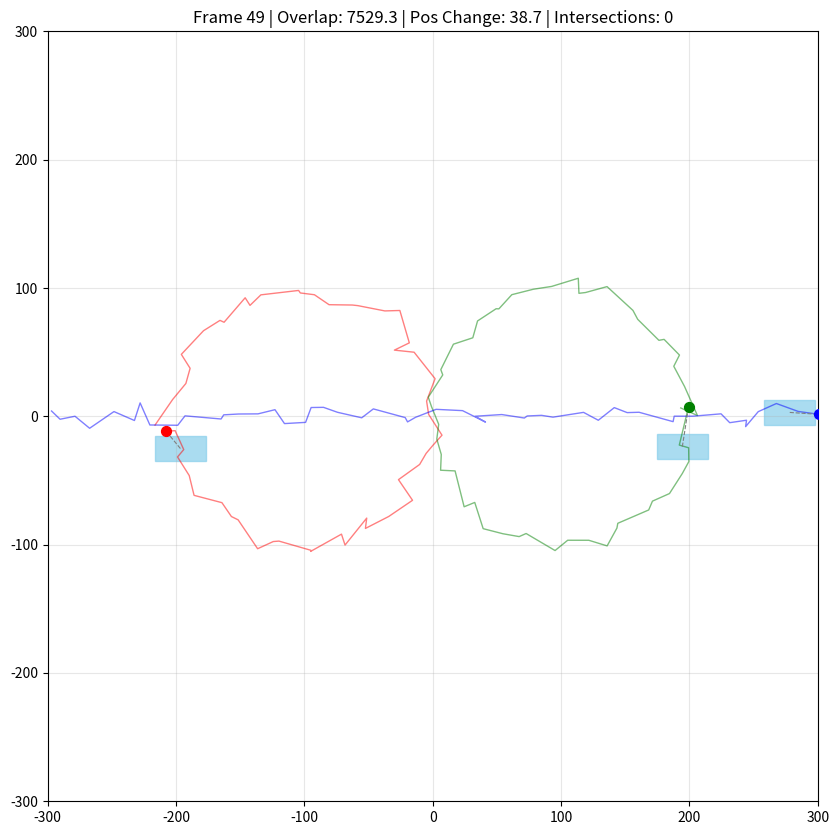

The matplotlib source for this figure:
import numpy as np
import matplotlib.pyplot as plt
import matplotlib.animation as animation
from matplotlib.patches import Rectangle
import random

# 参数（来自 Appendix A1 和 A2）
W_LABEL_LABEL = 80
W_LABEL_FEATURE = 50
W_ORIENTATION = [1, 2, 3, 4]  # 四个象限的优先级
W_DISTANCE = 20
W_OUT_OF_AXES = 320
W_INTERSECT = 1
W_RADIUS = 10  # 约束传递中的半径权重
W_ANGLE = 5    # 约束传递中的角度权重
MAX_RADIUS = 300

# 力导向参数
W_LABEL_COLLISION = 50
D_LABEL_COLLISION = 30
W_FEATURE_COLLISION = 60
D_FEATURE_COLLISION = 17
W_PULL = 25
D_PULL = 18
C_FRICTION = 0.7
W_FRICTION = 6
W_SPACE = 20
W_TIME = 15
DT = 0.1
DELTA_T = 5  # 时间力中的未来时间（秒）

class Label:
    def __init__(self, feature, angle, radius):
        self.feature = feature
        self.angle = angle
        self.radius = radius
        self.position = self.polar_to_cartesian(angle, radius)
        self.velocity = np.array([0.0, 0.0])

    def polar_to_cartesian(self, angle, radius):
        return np.array([radius * np.cos(np.deg2rad(angle)), radius * np.sin(np.deg2rad(angle))])

    def cartesian_to_polar(self):
        x, y = self.position
        r = np.hypot(x, y)
        theta = np.rad2deg(np.arctan2(y, x)) % 360
        return theta, r

    def copy(self):
        new_label = Label(self.feature, self.angle, self.radius)
        new_label.position = self.position.copy()
        new_label.velocity = self.velocity.copy()
        return new_label

class Feature:
    def __init__(self, id, path):
        self.id = id
        self.path = np.array(path)
        self.current_pos = None
        self.velocity = np.array([0.0, 0.0])
        self.path_history = []

    def update_velocity(self, previous_position, current_position, delta_time):
        self.velocity = (current_position - previous_position) / delta_time

def get_rect(entity):
    pos = entity.position
    return {'x': pos[0] - 20, 'y': pos[1] - 10, 'width': 40, 'height': 20}

def calculate_rect_overlap(rect1, rect2):
    left = max(rect1['x'], rect2['x'])
    right = min(rect1['x'] + rect1['width'], rect2['x'] + rect2['width'])
    bottom = max(rect1['y'], rect2['y'])
    top = min(rect1['y'] + rect1['height'], rect2['y'] + rect2['height'])
    if left >= right or bottom >= top:
        return 0
    return (right - left) * (top - bottom)

def calculate_overlap(labels, features):
    E_overlap = 0
    for i in range(len(labels)):
        for j in range(i + 1, len(labels)):
            rect1 = get_rect(labels[i])
            rect2 = get_rect(labels[j])
            overlap_area = calculate_rect_overlap(rect1, rect2)
            E_overlap += W_LABEL_LABEL * overlap_area
        for feat in features:
            label_rect = get_rect(labels[i])
            feat_rect = {'x': feat.current_pos[0] - 8, 'y': feat.current_pos[1] - 8, 'width': 16, 'height': 16}
            overlap_area = calculate_rect_overlap(label_rect, feat_rect)
            E_overlap += W_LABEL_FEATURE * overlap_area
    return E_overlap

def calculate_intersections(labels):
    intersections = 0
    for i, label1 in enumerate(labels[:-1]):
        p1, q1 = label1.position, label1.feature.current_pos
        for label2 in labels[i + 1:]:
            p2, q2 = label2.position, label2.feature.current_pos
            if line_intersects(p1, q1, p2, q2):
                intersections += 1
    return intersections

def line_intersects(p1, q1, p2, q2):
    def ccw(a, b, c):
        return (c[1] - a[1]) * (b[0] - a[0]) > (b[1] - a[1]) * (c[0] - a[0])
    return ccw(p1, q1, p2) != ccw(p1, q1, q2) and ccw(p2, q2, p1) != ccw(p2, q2, q1)


def energy_function(labels, features, previous_labels=None):
    E_overlap = 0
    E_position = 0
    E_aesthetics = 0
    E_constraint = 0

    # 计算重叠能量（E_overlap）
    for i in range(len(labels)):
        rect_i = get_rect(labels[i])
        for j in range(i + 1, len(labels)):
            rect_j = get_rect(labels[j])
            overlap_area = calculate_rect_overlap(rect_i, rect_j)
            E_overlap += W_LABEL_LABEL * overlap_area
        for feat in features:
            feat_rect = {'x': feat.current_pos[0] - 8, 'y': feat.current_pos[1] - 8, 'width': 16, 'height': 16}
            E_overlap += W_LABEL_FEATURE * calculate_rect_overlap(rect_i, feat_rect)

    # 计算位置能量（E_position）
    for label in labels:
        angle, radius = label.cartesian_to_polar()
        quadrant = (int(angle // 90) % 4)  # 0-3对应四个象限
        E_position += W_ORIENTATION[quadrant] * W_DISTANCE * radius

    # 计算美学能量（E_aesthetics）
    intersections = calculate_intersections(labels)
    E_aesthetics += intersections * W_INTERSECT
    for label in labels:
        rect = get_rect(label)
        if np.hypot(rect['x'], rect['y']) > MAX_RADIUS:
            E_aesthetics += W_OUT_OF_AXES

    # 计算约束能量（E_constraint）
    if previous_labels:
        for label, prev_label in zip(labels, previous_labels):
            theta_curr, r_curr = label.cartesian_to_polar()
            theta_prev, r_prev = prev_label.cartesian_to_polar()
            E_constraint += W_RADIUS * abs(r_curr - r_prev) + W_ANGLE * abs(theta_curr - theta_prev)

    return E_overlap + E_position + E_aesthetics + E_constraint

def simulated_annealing(features, T_initial=1000, max_iterations=1000, previous_labels=None):
    labels = [Label(feat, random.uniform(0, 360), random.uniform(100, 200)) for feat in features]
    current_energy = energy_function(labels, features, previous_labels)
    best_labels = [label.copy() for label in labels]
    best_energy = current_energy
    T = T_initial
    for _ in range(max_iterations):
        new_labels = [label.copy() for label in labels]
        idx = random.randint(0, len(new_labels) - 1)
        new_labels[idx].angle += np.random.normal(0, 5)
        new_labels[idx].radius += np.random.normal(0, 10)
        new_labels[idx].position = new_labels[idx].polar_to_cartesian(new_labels[idx].angle, new_labels[idx].radius)
        new_energy = energy_function(new_labels, features, previous_labels)
        delta_energy = new_energy - current_energy
        if delta_energy < 0 or random.random() < np.exp(-delta_energy / T):
            labels = [label.copy() for label in new_labels]
            current_energy = new_energy
            if new_energy < best_energy:
                best_labels = [label.copy() for label in new_labels]
                best_energy = new_energy
        T *= 0.99
        if T < 1e-3:
            break
    return best_labels


def detect_joint_sets(features):
    joint_sets = []
    for i in range(len(features)):
        for j in range(i + 1, len(features)):
            for t in range(len(features[0].path)):
                pos_i = features[i].path[t]
                pos_j = features[j].path[t]
                if np.linalg.norm(pos_i - pos_j) < 50:  # 距离阈值
                    joint_sets.append((set([i, j]), t))
                    break
    # 合并相同时间的联合集
    merged_sets = {}
    for s, t in joint_sets:
        if t in merged_sets:
            merged_sets[t].update(s)
        else:
            merged_sets[t] = s
    return sorted([(s, t) for t, s in merged_sets.items()], key=lambda x: len(x[0]), reverse=True)


def exponential_curve_prediction(feature, current_frame, future_frames=5):
    if current_frame < 2:
        velocity = feature.velocity if current_frame > 0 else np.array([0.0, 0.0])
        return [feature.path[current_frame] + velocity * t * DT for t in range(1, future_frames + 1)]
    # 简单指数曲线模拟（可替换为更复杂的模型）
    positions = feature.path[:current_frame + 1]
    velocities = np.diff(positions, axis=0) / DT
    avg_velocity = np.mean(velocities[-2:], axis=0)
    predicted = []
    for t in range(1, future_frames + 1):
        decay = np.exp(-t * DT)
        predicted_pos = feature.path[current_frame] + avg_velocity * t * DT * decay
        predicted.append(predicted_pos)
    return predicted

def calculate_forces(labels, features, joint_sets, current_frame):
    forces = []
    for label in labels:
        f_total = np.array([0.0, 0.0])
        feat = label.feature

        # Label-Label Collision Force
        for other in labels:
            if label == other:
                continue
            d = np.linalg.norm(label.position - other.position)
            if d < D_LABEL_COLLISION:
                direction = (label.position - other.position) / d
                f_total += direction * (D_LABEL_COLLISION - d) * W_LABEL_COLLISION

        # Label-Feature Collision Force
        d_f = np.linalg.norm(label.position - feat.current_pos)
        if d_f < D_FEATURE_COLLISION:
            direction_f = (label.position - feat.current_pos) / d_f
            f_total += direction_f * (D_FEATURE_COLLISION - d_f) * W_FEATURE_COLLISION

        # Pulling Force
        pull_dir = feat.current_pos - label.position
        d_pull = np.linalg.norm(pull_dir)
        if d_pull > D_PULL:
            direction_pull = pull_dir / d_pull
            f_total += direction_pull * W_PULL * np.log(d_pull - D_PULL + 1)

        # Friction Force
        f_total += -C_FRICTION * (label.velocity - feat.velocity) * W_FRICTION

        # Space Constraint Force
        f_space = np.array([0.0, 0.0])
        for jset, t in joint_sets:
            if label.feature.id in jset and t > current_frame:
                future_pos = feat.path[t] if t < len(feat.path) else feat.current_pos
                direction_space = future_pos - label.position
                d_space = np.linalg.norm(direction_space)
                f_space += np.log(d_space + 1) * direction_space / d_space * W_SPACE
                break
        if np.linalg.norm(label.position) > MAX_RADIUS:
            direction_space = -label.position / np.linalg.norm(label.position)
            f_space += direction_space * W_SPACE
        f_total += f_space

        # 时间力：提前预测并调整标签位置
        predicted_path = exponential_curve_prediction(feat, current_frame)
        for future_pos in predicted_path[:1]:  # 只取未来位置的前一个预测
            d_time = np.linalg.norm(label.position - future_pos)
            if d_time < D_PULL:
                direction_time = (label.position - future_pos) / d_time
                v_ratio = max(np.linalg.norm(feat.velocity), 1e-6) / max(np.linalg.norm(feat.velocity), 1e-6)
                f_total += direction_time * W_TIME * np.log(v_ratio) * min(d_time / D_PULL - 1, 0)

        forces.append(f_total)
    return forces


def update_positions(labels, forces):
    for label, force in zip(labels, forces):
        label.velocity += force * DT
        label.position += label.velocity * DT
        r = np.hypot(*label.position)
        if r > MAX_RADIUS:
            angle = np.arctan2(label.position[1], label.position[0])
            label.position = np.array([MAX_RADIUS * np.cos(angle), MAX_RADIUS * np.sin(angle)])
        label.angle, label.radius = label.cartesian_to_polar()

def generate_simulation_data(num_features=3, num_frames=50):
    features = []
    for i in range(num_features):
        path = []
        for t in range(num_frames):
            if i == 0:
                theta = np.pi - (2 * np.pi / (num_frames - 1)) * t
                x = -100 + 100 * np.cos(theta)
                y = 100 * np.sin(theta)
            elif i == 1:
                theta = (2 * np.pi / (num_frames - 1)) * t
                x = 100 + 100 * np.cos(theta)
                y = 100 * np.sin(theta)
            else:
                x = -300 + (600 / (num_frames - 1)) * t
                y = 0
            x += np.random.normal(0, 5)
            y += np.random.normal(0, 5)
            path.append([x, y])
        features.append(Feature(i, path))
    return features

def calculate_metrics(labels, features, previous_labels):
    overlap = calculate_overlap(labels, features)
    position_change = sum(np.linalg.norm(label.position - prev.position)
                         for label, prev in zip(labels, previous_labels) if prev is not None)
    intersections = calculate_intersections(labels)
    return overlap, position_change, intersections

def update(frame, features, labels_list, previous_labels_list):
    fig.clear()
    ax = fig.add_subplot(111)
    ax.set_xlim(-300, 300)
    ax.set_ylim(-300, 300)
    colors = ['red', 'green', 'blue']

    for idx, feat in enumerate(features):
        feat.current_pos = feat.path[frame]
        if len(feat.path_history) == 0 or not np.array_equal(feat.path_history[-1], feat.current_pos):
            feat.path_history.append(feat.current_pos.copy())
        if frame > 0:
            feat.update_velocity(feat.path[frame - 1], feat.current_pos, DT)
        ax.plot([p[0] for p in feat.path_history], [p[1] for p in feat.path_history],
                color=colors[idx], alpha=0.5, linewidth=1)
        ax.scatter(feat.current_pos[0], feat.current_pos[1], color=colors[idx], s=50, zorder=3)

    current_labels = labels_list[frame]
    for label in current_labels:
        rect = get_rect(label)
        ax.add_patch(Rectangle((rect['x'], rect['y']), rect['width'], rect['height'],
                               fill=True, color='skyblue', alpha=0.7))
        ax.plot([label.position[0], label.feature.current_pos[0]],
                [label.position[1], label.feature.current_pos[1]],
                color='gray', linestyle='--', linewidth=0.8)

    prev_labels = previous_labels_list[frame] if frame > 0 else [None] * len(features)
    overlap, pos_change, intersections = calculate_metrics(current_labels, features, prev_labels)
    ax.set_title(f"Frame {frame} | Overlap: {overlap:.1f} | Pos Change: {pos_change:.1f} | Intersections: {intersections}")
    ax.grid(alpha=0.3)
    ax.set_aspect('equal')

if __name__ == "__main__":
    features = generate_simulation_data(num_features=3, num_frames=50)
    labels_list = []
    previous_labels_list = [None]

    # 全局检测联合集
    joint_sets = detect_joint_sets(features)
    joint_labels = {}
    prev_labels = None
    for jset, t in joint_sets:
        joint_features = [features[i] for i in jset]
        for feat in joint_features:
            feat.current_pos = feat.path[t]
        optimized_labels = simulated_annealing(joint_features, previous_labels=prev_labels)
        for label in optimized_labels:
            joint_labels[(label.feature.id, t)] = label
        prev_labels = optimized_labels

    # 初始帧全局优化
    for feat in features:
        feat.current_pos = feat.path[0]
    initial_labels = simulated_annealing(features)
    labels_list.append(initial_labels)

    # 后续帧处理
    for frame in range(1, len(features[0].path)):
        for feat in features:
            feat.current_pos = feat.path[frame]
        current_labels = [label.copy() for label in labels_list[-1]]

        # 应用联合集约束
        for i, label in enumerate(current_labels):
            key = (label.feature.id, frame)
            if key in joint_labels:
                current_labels[i] = joint_labels[key].copy()

        # 力导向优化
        for _ in range(10):
            forces = calculate_forces(current_labels, features, joint_sets, frame)
            update_positions(current_labels, forces)

        labels_list.append(current_labels)
        previous_labels_list.append(labels_list[-2])

    fig = plt.figure(figsize=(10, 10))
    anim = animation.FuncAnimation(fig, update, frames=len(features[0].path),
                                   fargs=(features, labels_list, previous_labels_list),
                                   interval=200)
    anim.save("dynamic_labels_optimized.gif", writer='pillow', fps=10, dpi=100)
